Run: headless pygame with SDL's dummy video driver; simulated clock (each Clock.tick advances the game by its frame time, no real sleeping); random seed 0; keys injected as events and as key.get_pressed() state; no mouse input; restart key R tapped at the start of phases 3 and 4.
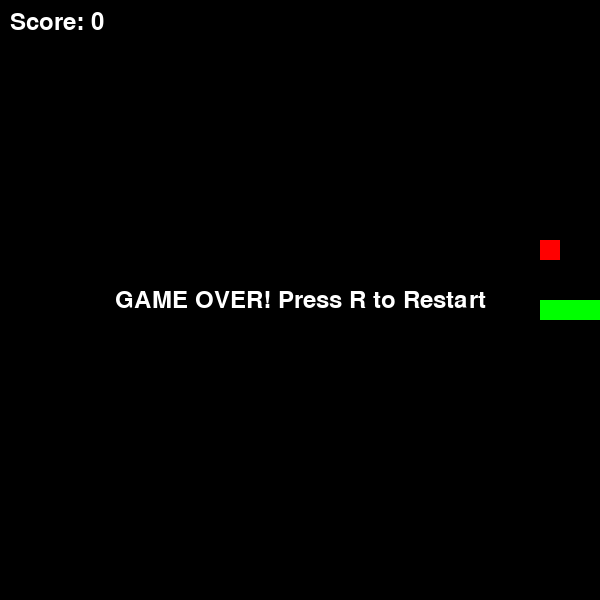
Frame 1 of 4 · flips 1–60 · no input
Frame 2 of 4 · flips 61–180 · tapped SPACE, RETURN · held RIGHT (→), D · screen unchanged from frame 1, image omitted
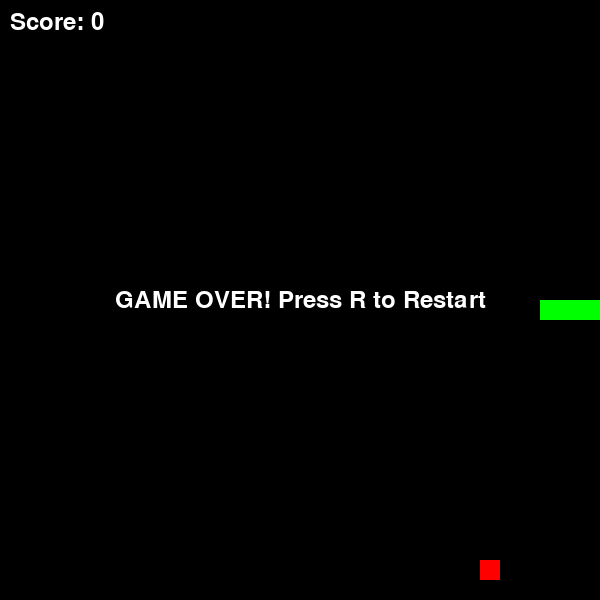
Frame 3 of 4 · flips 181–300 · tapped R · held DOWN (↓), S
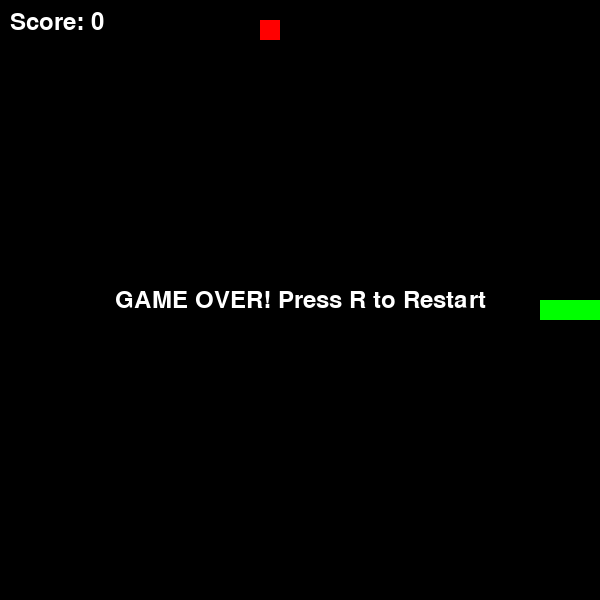
Frame 4 of 4 · flips 301–420 · tapped R · held LEFT (←), A, UP (↑), W

The pygame program that drew these frames:

# Snake Game in Python using Pygame

# INSTRUCTIONS:
# 1. Ensure you have pygame installed: pip install pygame
# 2. Run this script.
# 3. Use the UP, DOWN, LEFT, and RIGHT arrow keys to control the snake.
# 4. The snake grows when it eats the red food.
# 5. The game ends if the snake hits the walls or itself.
# 6. Your score will be displayed at the top left.

import pygame
import random
import sys

# --- Constants ---
WIDTH, HEIGHT = 600, 600
GRID_SIZE = 20
GRID_WIDTH = WIDTH // GRID_SIZE
GRID_HEIGHT = HEIGHT // GRID_SIZE
FPS = 10

# Colors
BLACK = (0, 0, 0)
GREEN = (0, 255, 0)
RED = (255, 0, 0)
WHITE = (255, 255, 255)

# --- Game Initialization ---
pygame.init()
SCREEN = pygame.display.set_mode((WIDTH, HEIGHT))
pygame.display.set_caption("Classic Snake")
CLOCK = pygame.time.Clock()
FONT = pygame.font.Font(None, 36) # Default font, size 36

# --- Game Variables ---
snake = []
snake_direction = (0, 0) # (dx, dy)
food_pos = (0, 0)
score = 0
game_over = False

# --- Functions ---

def reset_game():
    global snake, snake_direction, food_pos, score, game_over
    
    # Initialize snake: starting in the middle, 3 segments long, moving right
    snake = [
        (GRID_WIDTH // 2 * GRID_SIZE, GRID_HEIGHT // 2 * GRID_SIZE),
        ((GRID_WIDTH // 2 - 1) * GRID_SIZE, GRID_HEIGHT // 2 * GRID_SIZE),
        ((GRID_WIDTH // 2 - 2) * GRID_SIZE, GRID_HEIGHT // 2 * GRID_SIZE)
    ]
    snake_direction = (GRID_SIZE, 0) # Start moving right
    score = 0
    game_over = False
    generate_food()

def generate_food():
    global food_pos
    while True:
        x = random.randint(0, GRID_WIDTH - 1) * GRID_SIZE
        y = random.randint(0, GRID_HEIGHT - 1) * GRID_SIZE
        food_pos = (x, y)
        if food_pos not in snake: # Ensure food doesn't spawn on the snake
            break

def draw_elements():
    # Clear screen
    SCREEN.fill(BLACK)

    # Draw snake
    for segment in snake:
        pygame.draw.rect(SCREEN, GREEN, (segment[0], segment[1], GRID_SIZE, GRID_SIZE))

    # Draw food
    pygame.draw.rect(SCREEN, RED, (food_pos[0], food_pos[1], GRID_SIZE, GRID_SIZE))

    # Display score
    score_text = FONT.render(f"Score: {score}", True, WHITE)
    SCREEN.blit(score_text, (10, 10))

    if game_over:
        game_over_text = FONT.render("GAME OVER! Press R to Restart", True, WHITE)
        text_rect = game_over_text.get_rect(center=(WIDTH // 2, HEIGHT // 2))
        SCREEN.blit(game_over_text, text_rect)

    pygame.display.flip()

# --- Main Game Loop ---
reset_game()

running = True
while running:
    for event in pygame.event.get():
        if event.type == pygame.QUIT:
            running = False
        elif event.type == pygame.KEYDOWN:
            if event.key == pygame.K_UP and snake_direction != (0, GRID_SIZE):
                snake_direction = (0, -GRID_SIZE)
            elif event.key == pygame.K_DOWN and snake_direction != (0, -GRID_SIZE):
                snake_direction = (0, GRID_SIZE)
            elif event.key == pygame.K_LEFT and snake_direction != (GRID_SIZE, 0):
                snake_direction = (-GRID_SIZE, 0)
            elif event.key == pygame.K_RIGHT and snake_direction != (-GRID_SIZE, 0):
                snake_direction = (GRID_SIZE, 0)
            elif event.key == pygame.K_r and game_over: # Restart game
                reset_game()

    if not game_over:
        # Move snake
        head_x, head_y = snake[0]
        new_head = (head_x + snake_direction[0], head_y + snake_direction[1])

        # Check for self-collision
        if new_head in snake:
            game_over = True

        # Check for wall collision
        if not (0 <= new_head[0] < WIDTH and 0 <= new_head[1] < HEIGHT):
            game_over = True

        if not game_over:
            snake.insert(0, new_head) # Add new head

            # Check if food was eaten
            if new_head == food_pos:
                score += 1
                generate_food() # Generate new food
            else:
                snake.pop() # Remove tail if no food eaten

    draw_elements() # Draw all game elements

    CLOCK.tick(FPS) # Control frame rate

pygame.quit()
sys.exit()
